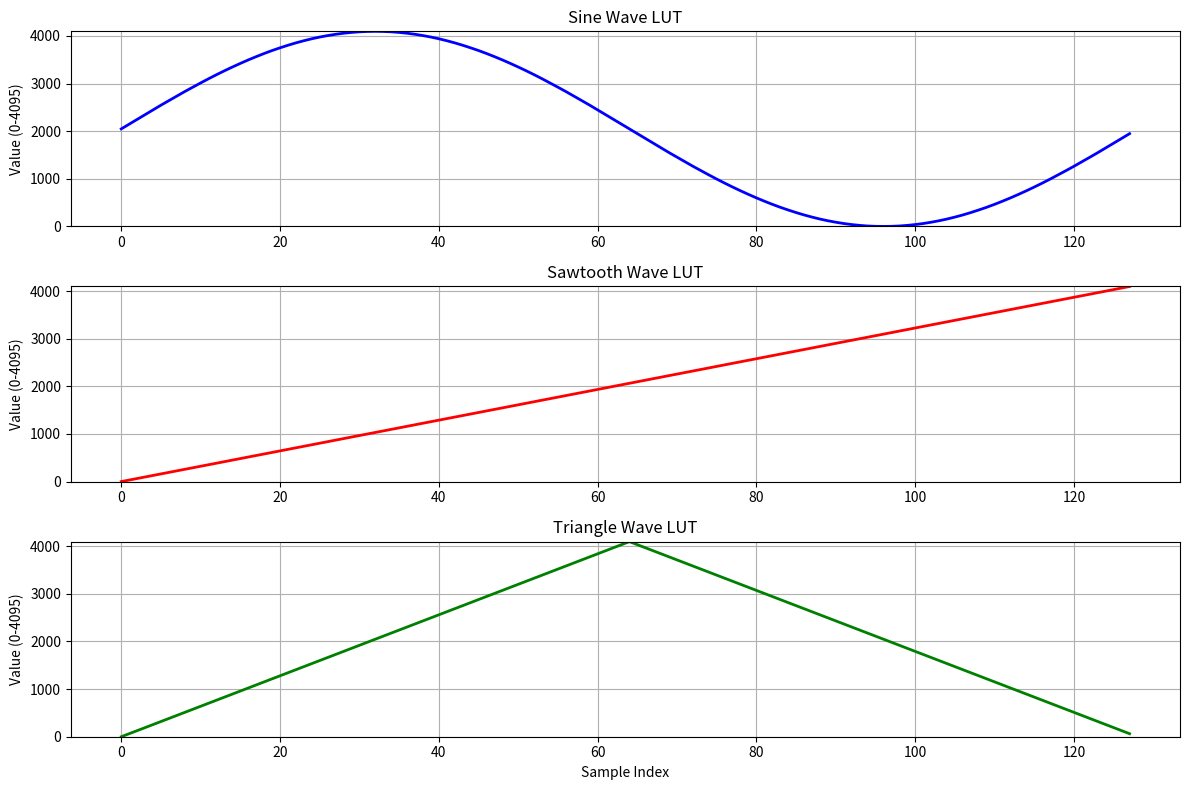

Generate this figure with matplotlib:
import numpy as np
import matplotlib.pyplot as plt

# Constants
N = 128  # number of samples
max_val = 4095  # 12-bit resolution (0 to 4095)

# Sine wave - CORRECTED: should go from 0 to 2π for one complete cycle
x = np.linspace(0, 2*np.pi, N, endpoint=False)
sine = ((np.sin(x) + 1) / 2 * max_val).astype(int)

# Sawtooth wave - CORRECTED: should include the endpoint to reach max_val
saw = np.linspace(0, max_val, N, endpoint=True).astype(int)

# Triangle wave - CORRECTED: proper triangle wave generation
triangle = np.concatenate([
    np.linspace(0, max_val, N//2, endpoint=False),  # Rising edge
    np.linspace(max_val, 0, N//2, endpoint=False)   # Falling edge
]).astype(int)

# Print arrays in C format
def to_c_array(name, data):
    print(f"uint16_t {name}[{N}] = {{")
    # Print 8 values per line for better readability
    for i in range(0, len(data), 8):
        line = data[i:i+8]
        print("    " + ", ".join(map(str, line)) + ("," if i+8 < len(data) else ""))
    print("};\n")

print("// Generated LUTs for STM32 DAC (12-bit resolution, 0-4095)")
print("// Number of samples:", N)
print()

to_c_array("Sin_LUT", sine)
to_c_array("Saw_LUT", saw)
to_c_array("Triangle_LUT", triangle)

# Plot to verify waveforms
plt.figure(figsize=(12, 8))

plt.subplot(3, 1, 1)
plt.plot(sine, 'b-', linewidth=2)
plt.title('Sine Wave LUT')
plt.ylabel('Value (0-4095)')
plt.grid(True)
plt.ylim(0, 4095)

plt.subplot(3, 1, 2)
plt.plot(saw, 'r-', linewidth=2)
plt.title('Sawtooth Wave LUT')
plt.ylabel('Value (0-4095)')
plt.grid(True)
plt.ylim(0, 4095)

plt.subplot(3, 1, 3)
plt.plot(triangle, 'g-', linewidth=2)
plt.title('Triangle Wave LUT')
plt.xlabel('Sample Index')
plt.ylabel('Value (0-4095)')
plt.grid(True)
plt.ylim(0, 4095)

plt.tight_layout()
plt.show()

# Verify ranges
print("Verification:")
print(f"Sine range: {sine.min()} to {sine.max()}")
print(f"Sawtooth range: {saw.min()} to {saw.max()}")
print(f"Triangle range: {triangle.min()} to {triangle.max()}")

